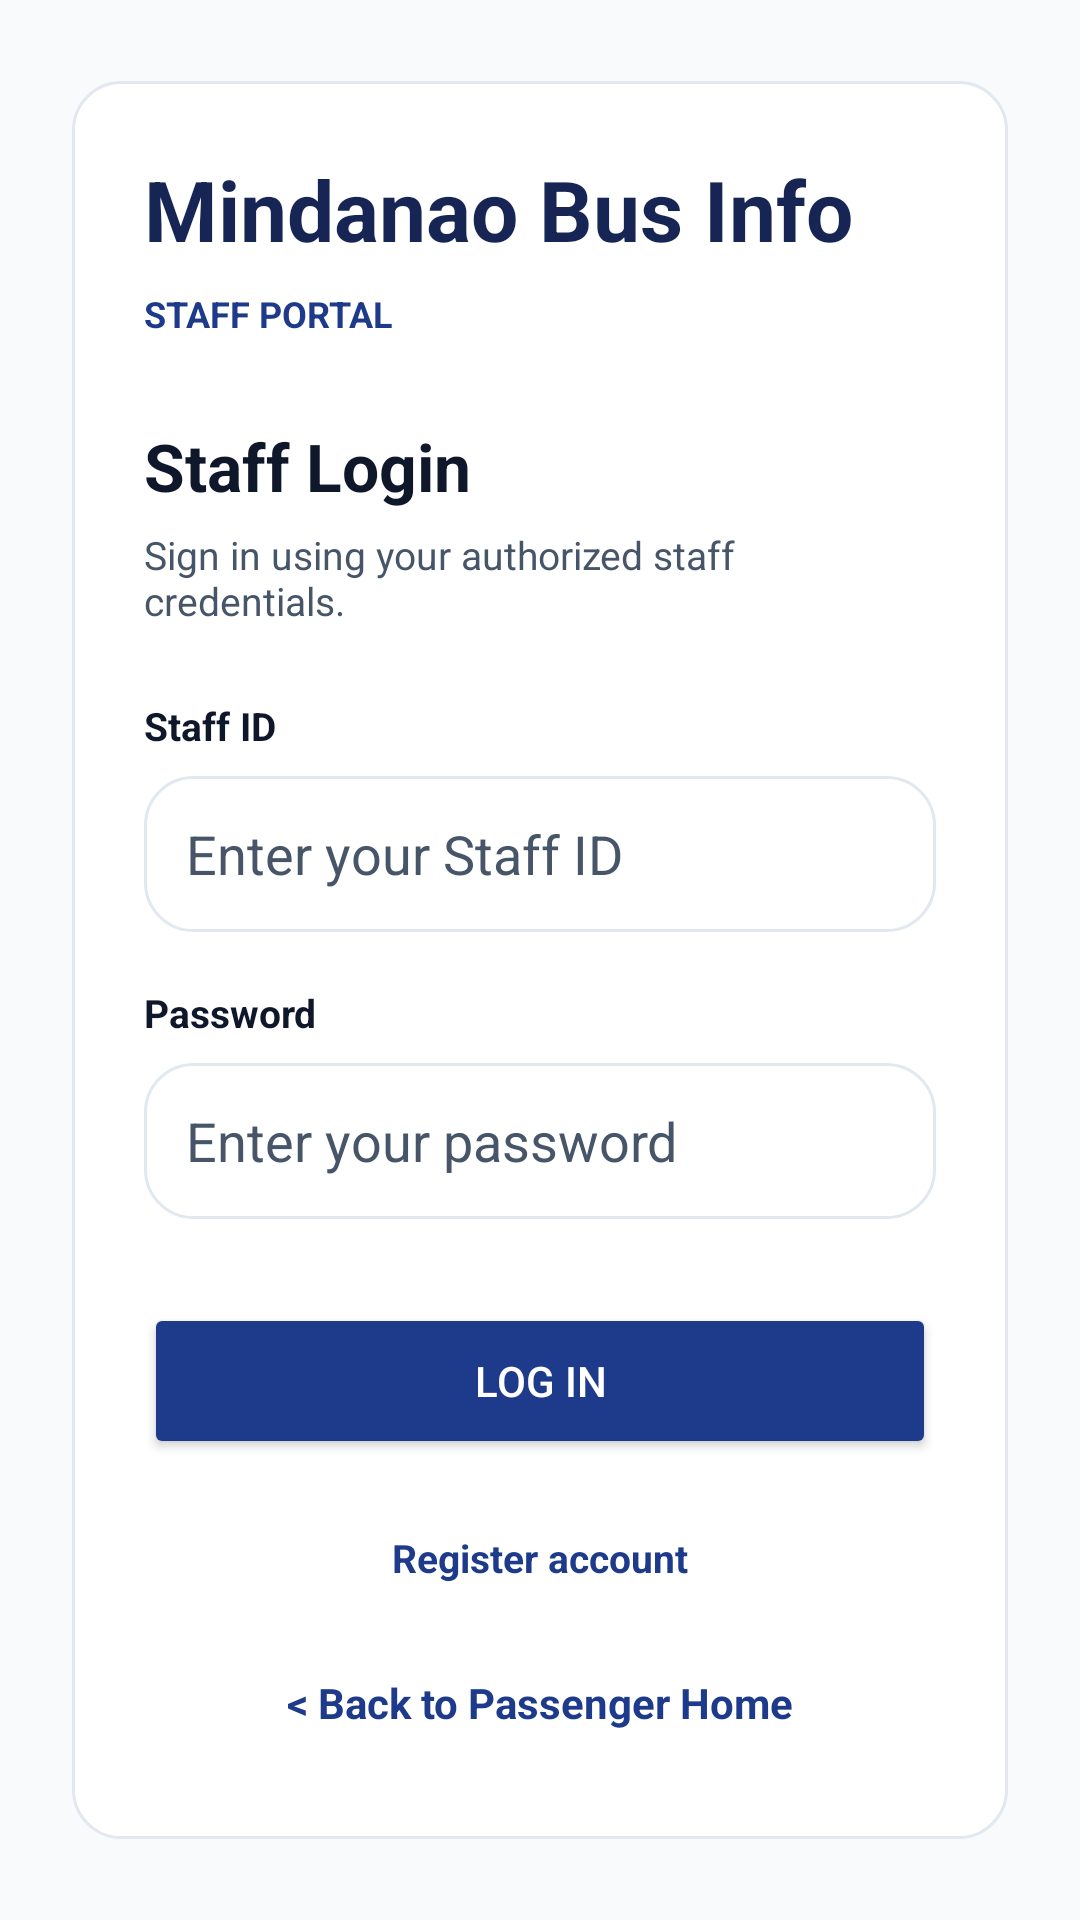

Write the Android layout XML for this screen, with the resource values it uses.
<!-- AndroidManifest.xml: application theme Theme.PabamaApp -->
<!-- res/layout/activity_staff_login.xml -->
<LinearLayout xmlns:android="http://schemas.android.com/apk/res/android"
    android:id="@+id/main"
    android:layout_width="match_parent"
    android:layout_height="match_parent"
    android:orientation="vertical"
    android:gravity="center"
    android:padding="24dp"
    android:background="@color/background">

    <LinearLayout
        android:layout_width="match_parent"
        android:layout_height="wrap_content"
        android:orientation="vertical"
        android:padding="24dp"
        android:background="@drawable/bg_card">

        <TextView
            android:layout_width="wrap_content"
            android:layout_height="wrap_content"
            android:text="Mindanao Bus Info"
            android:textColor="@color/primary_dark"
            android:textSize="28sp"
            android:textStyle="bold" />

        <TextView
            android:layout_width="wrap_content"
            android:layout_height="wrap_content"
            android:text="STAFF PORTAL"
            android:textColor="@color/accent"
            android:textSize="12sp"
            android:textStyle="bold"
            android:layout_marginTop="8dp" />

        <TextView
            android:id="@+id/txtLoginHeader"
            android:layout_width="wrap_content"
            android:layout_height="wrap_content"
            android:text="Staff Login"
            android:textColor="@color/text_primary"
            android:textSize="22sp"
            android:textStyle="bold"
            android:layout_marginTop="28dp" />

        <TextView
            android:id="@+id/txtLoginSubtitle"
            android:layout_width="wrap_content"
            android:layout_height="wrap_content"
            android:text="Sign in using your authorized staff credentials."
            android:textColor="@color/text_secondary"
            android:textSize="13sp"
            android:layout_marginTop="6dp" />

        <TextView
            android:layout_width="wrap_content"
            android:layout_height="wrap_content"
            android:text="Staff ID"
            android:textColor="@color/text_primary"
            android:textStyle="bold"
            android:textSize="13sp"
            android:layout_marginTop="24dp" />

        <EditText
            android:id="@+id/inputStaffId"
            android:layout_width="match_parent"
            android:layout_height="52dp"
            android:layout_marginTop="8dp"
            android:background="@drawable/bg_card"
            android:hint="Enter your Staff ID"
            android:paddingStart="14dp"
            android:paddingEnd="14dp"
            android:textColor="@color/text_primary"
            android:textColorHint="@color/text_secondary"
            android:singleLine="true"
            android:inputType="textCapCharacters" />

        <TextView
            android:layout_width="wrap_content"
            android:layout_height="wrap_content"
            android:text="Password"
            android:textColor="@color/text_primary"
            android:textStyle="bold"
            android:textSize="13sp"
            android:layout_marginTop="18dp" />

        <EditText
            android:id="@+id/inputStaffPassword"
            android:layout_width="match_parent"
            android:layout_height="52dp"
            android:layout_marginTop="8dp"
            android:background="@drawable/bg_card"
            android:hint="Enter your password"
            android:paddingStart="14dp"
            android:paddingEnd="14dp"
            android:textColor="@color/text_primary"
            android:textColorHint="@color/text_secondary"
            android:singleLine="true"
            android:inputType="textPassword" />

        <Button
            android:id="@+id/btnStaffLogin"
            android:layout_width="match_parent"
            android:layout_height="52dp"
            android:layout_marginTop="28dp"
            android:text="Log In"
            android:textColor="@color/surface"
            android:backgroundTint="@color/primary" />

        <TextView
            android:id="@+id/btnRegisterStaff"
            android:layout_width="match_parent"
            android:layout_height="wrap_content"
            android:gravity="center"
            android:text="Register account"
            android:textColor="@color/accent"
            android:textStyle="bold"
            android:textSize="13sp"
            android:padding="8dp"
            android:layout_marginTop="16dp" />

        <TextView
            android:id="@+id/btnRequestStaffAccount"
            android:layout_width="match_parent"
            android:layout_height="wrap_content"
            android:gravity="center"
            android:text="Need an account? Submit request"
            android:textColor="@color/accent"
            android:textStyle="bold"
            android:textSize="13sp"
            android:padding="8dp"
            android:layout_marginTop="16dp"
            android:visibility="gone" />

        <TextView
            android:id="@+id/btnBackToHome"
            android:layout_width="match_parent"
            android:layout_height="wrap_content"
            android:gravity="center"
            android:text="&lt; Back to Passenger Home"
            android:textColor="@color/primary"
            android:textStyle="bold"
            android:singleLine="true"
            android:padding="12dp"
            android:layout_marginTop="10dp" />

    </LinearLayout>

</LinearLayout>
<!-- resources referenced by this layout -->
<resources>
  <color name="accent">#1E3A8A</color>
  <color name="background">#F8FAFC</color>
  <color name="primary">#1E3A8A</color>
  <color name="primary_dark">#172554</color>
  <color name="surface">#FFFFFF</color>
  <color name="text_primary">#0F172A</color>
  <color name="text_secondary">#475569</color>
  <!-- drawable bg_card (drawable) -->
  <shape xmlns:android="http://schemas.android.com/apk/res/android"
      android:shape="rectangle">
  
      <solid android:color="@color/surface" />
  
      <stroke
          android:width="1dp"
          android:color="@color/border" />
  
      <corners android:radius="16dp" />
  
  </shape>
  <style name="Theme.PabamaApp" parent="Theme.Material3.DayNight.NoActionBar">
  
          <item name="colorPrimary">@color/primary</item>
          <item name="colorPrimaryVariant">@color/primary_dark</item>
          <item name="colorOnPrimary">@color/white</item>
          <item name="colorSecondary">@color/secondary</item>
          <item name="colorOnSecondary">@color/white</item>
          <item name="colorAccent">@color/primary</item>
          <item name="colorControlActivated">@color/primary</item>
          <item name="android:statusBarColor">@color/primary_dark</item>
          <item name="android:windowBackground">@color/background</item>
  
          
          <item name="android:windowAnimationStyle">@style/NoActivityAnimation</item>
  
          
          <item name="alertDialogTheme">@style/Theme.PabamaApp.Dialog</item>
          <item name="android:alertDialogTheme">@style/Theme.PabamaApp.Dialog</item>
          <item name="materialAlertDialogTheme">@style/Theme.PabamaApp.Dialog</item>
  
      </style>
  <color name="border">#E2E8F0</color>
  <color name="white">#FFFFFF</color>
  <color name="secondary">#2563EB</color>
  <style name="NoActivityAnimation">
          <item name="android:activityOpenEnterAnimation">@null</item>
          <item name="android:activityOpenExitAnimation">@null</item>
          <item name="android:activityCloseEnterAnimation">@null</item>
          <item name="android:activityCloseExitAnimation">@null</item>
      </style>
  <color name="dialog_background">#FFFFFF</color>
  <color name="dialog_action">#1E3A8A</color>
  <color name="dialog_hint">#64748B</color>
  <color name="dialog_text">#0F172A</color>
  <style name="DialogActionButton" parent="Widget.AppCompat.Button.ButtonBar.AlertDialog">
          <item name="android:textColor">@color/dialog_action</item>
          <item name="android:textStyle">bold</item>
      </style>
  <style name="DialogCancelButton" parent="Widget.AppCompat.Button.ButtonBar.AlertDialog">
          <item name="android:textColor">@color/dialog_text</item>
      </style>
  <style name="DialogDeleteButton" parent="Widget.AppCompat.Button.ButtonBar.AlertDialog">
          <item name="android:textColor">@color/dialog_delete</item>
          <item name="android:textStyle">bold</item>
      </style>
  <color name="dialog_delete">#DC2626</color>
</resources>
